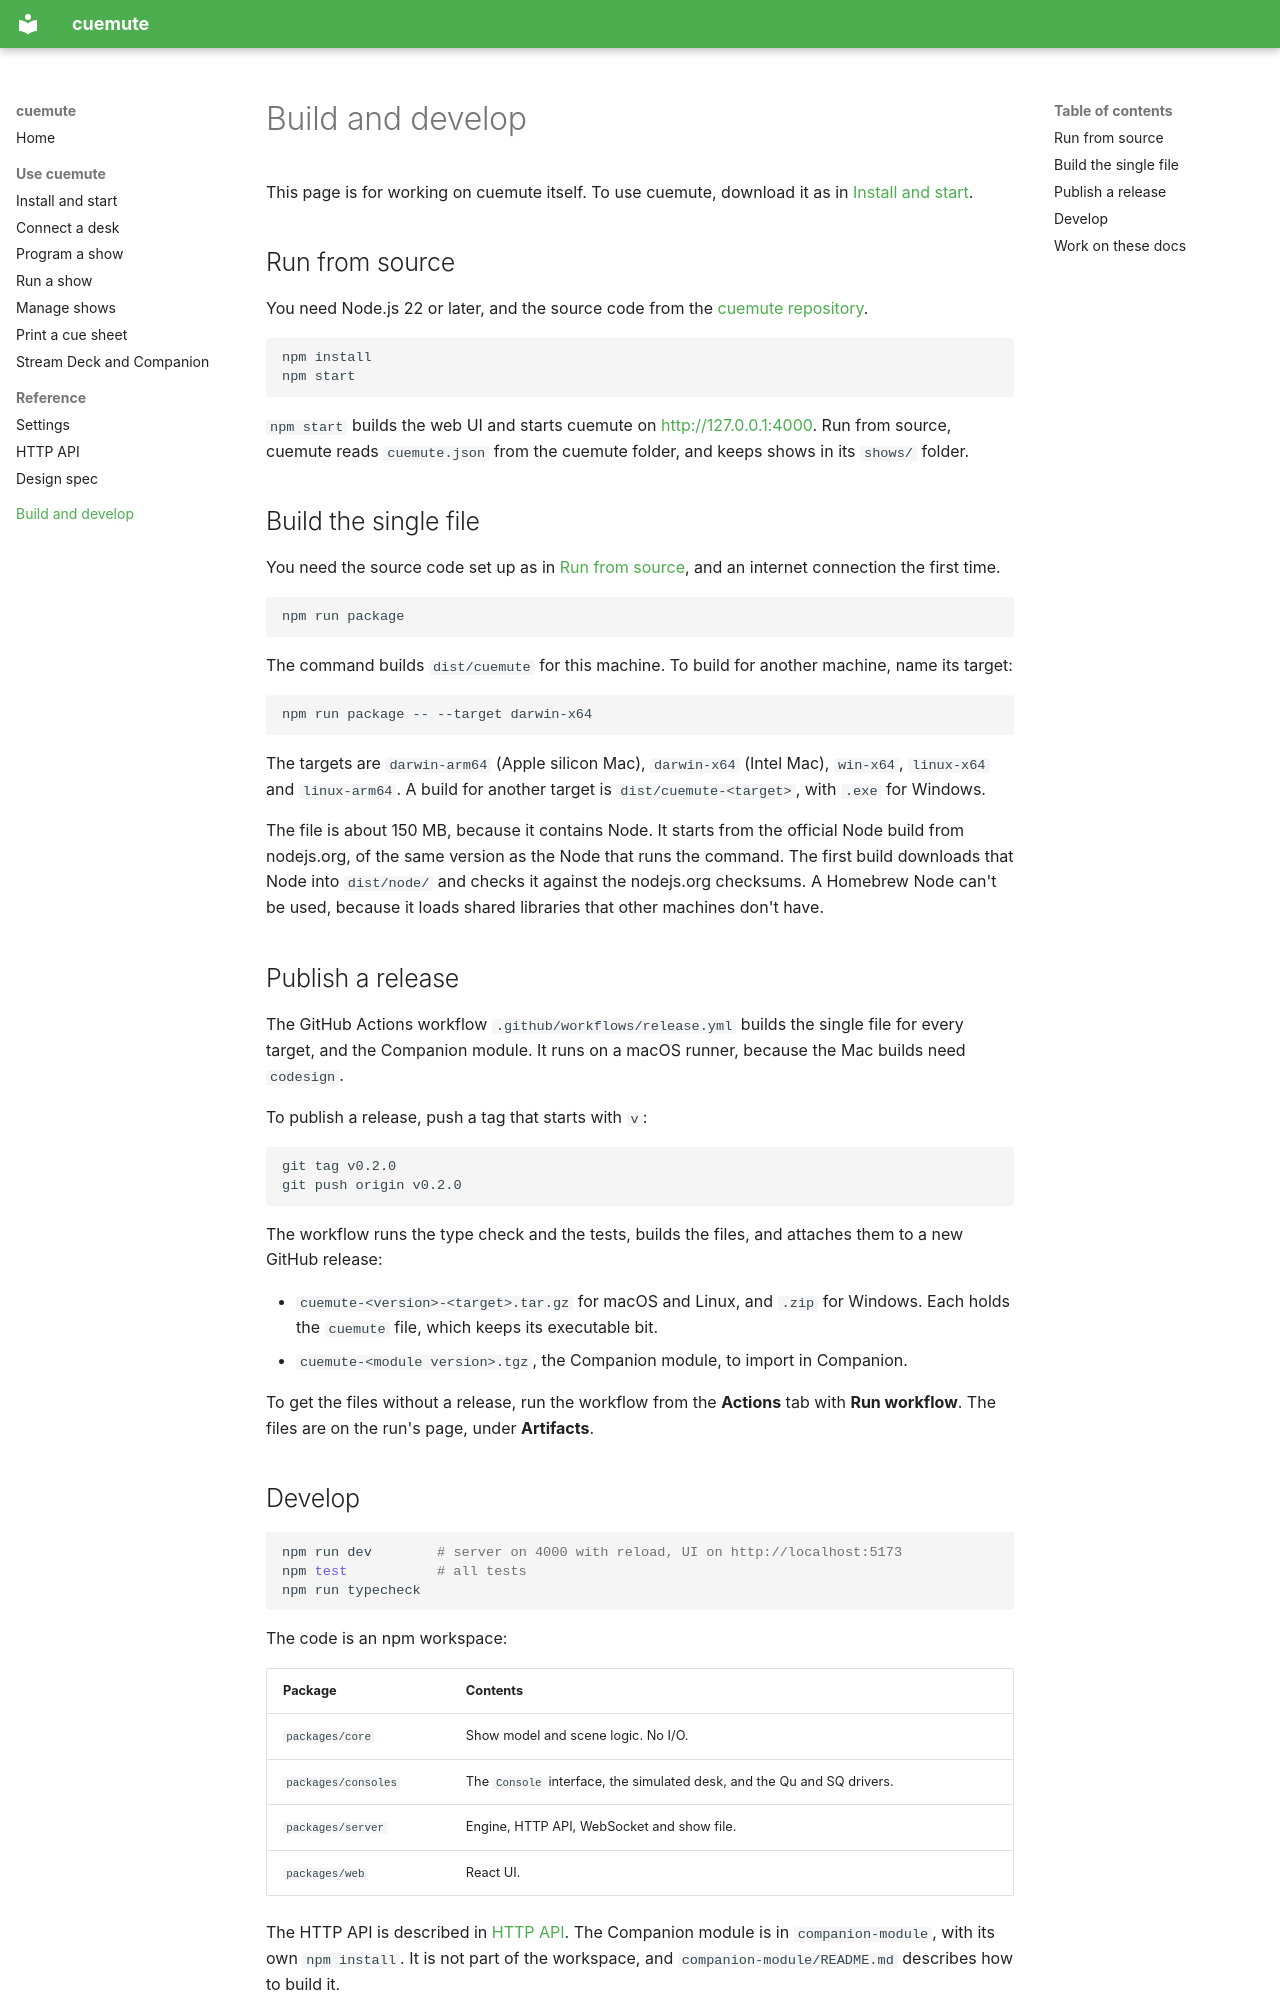

repository: dowd/cuemute · page: building/index.html · generator: mkdocs

# Build and develop

This page is for working on cuemute itself. To use cuemute, download it as in [Install and start](install.md).

## Run from source

You need Node.js 22 or later, and the source code from the [cuemute repository](https://github.com/dowd/cuemute).

```sh
npm install
npm start
```

`npm start` builds the web UI and starts cuemute on <http://127.0.0.1:4000>. Run from source, cuemute reads `cuemute.json` from the cuemute folder, and keeps shows in its `shows/` folder.

## Build the single file

You need the source code set up as in [Run from source](#run-from-source), and an internet connection the first time.

```sh
npm run package
```

The command builds `dist/cuemute` for this machine. To build for another machine, name its target:

```sh
npm run package -- --target darwin-x64
```

The targets are `darwin-arm64` (Apple silicon Mac), `darwin-x64` (Intel Mac), `win-x64`, `linux-x64` and `linux-arm64`. A build for another target is `dist/cuemute-<target>`, with `.exe` for Windows.

The file is about 150 MB, because it contains Node. It starts from the official Node build from nodejs.org, of the same version as the Node that runs the command. The first build downloads that Node into `dist/node/` and checks it against the nodejs.org checksums. A Homebrew Node can't be used, because it loads shared libraries that other machines don't have.

## Publish a release

The GitHub Actions workflow `.github/workflows/release.yml` builds the single file for every target, and the Companion module. It runs on a macOS runner, because the Mac builds need `codesign`.

To publish a release, push a tag that starts with `v`:

```sh
git tag v0.2.0
git push origin v0.2.0
```

The workflow runs the type check and the tests, builds the files, and attaches them to a new GitHub release:

- `cuemute-<version>-<target>.tar.gz` for macOS and Linux, and `.zip` for Windows. Each holds the `cuemute` file, which keeps its executable bit.
- `cuemute-<module version>.tgz`, the Companion module, to import in Companion.

To get the files without a release, run the workflow from the **Actions** tab with **Run workflow**. The files are on the run's page, under **Artifacts**.
